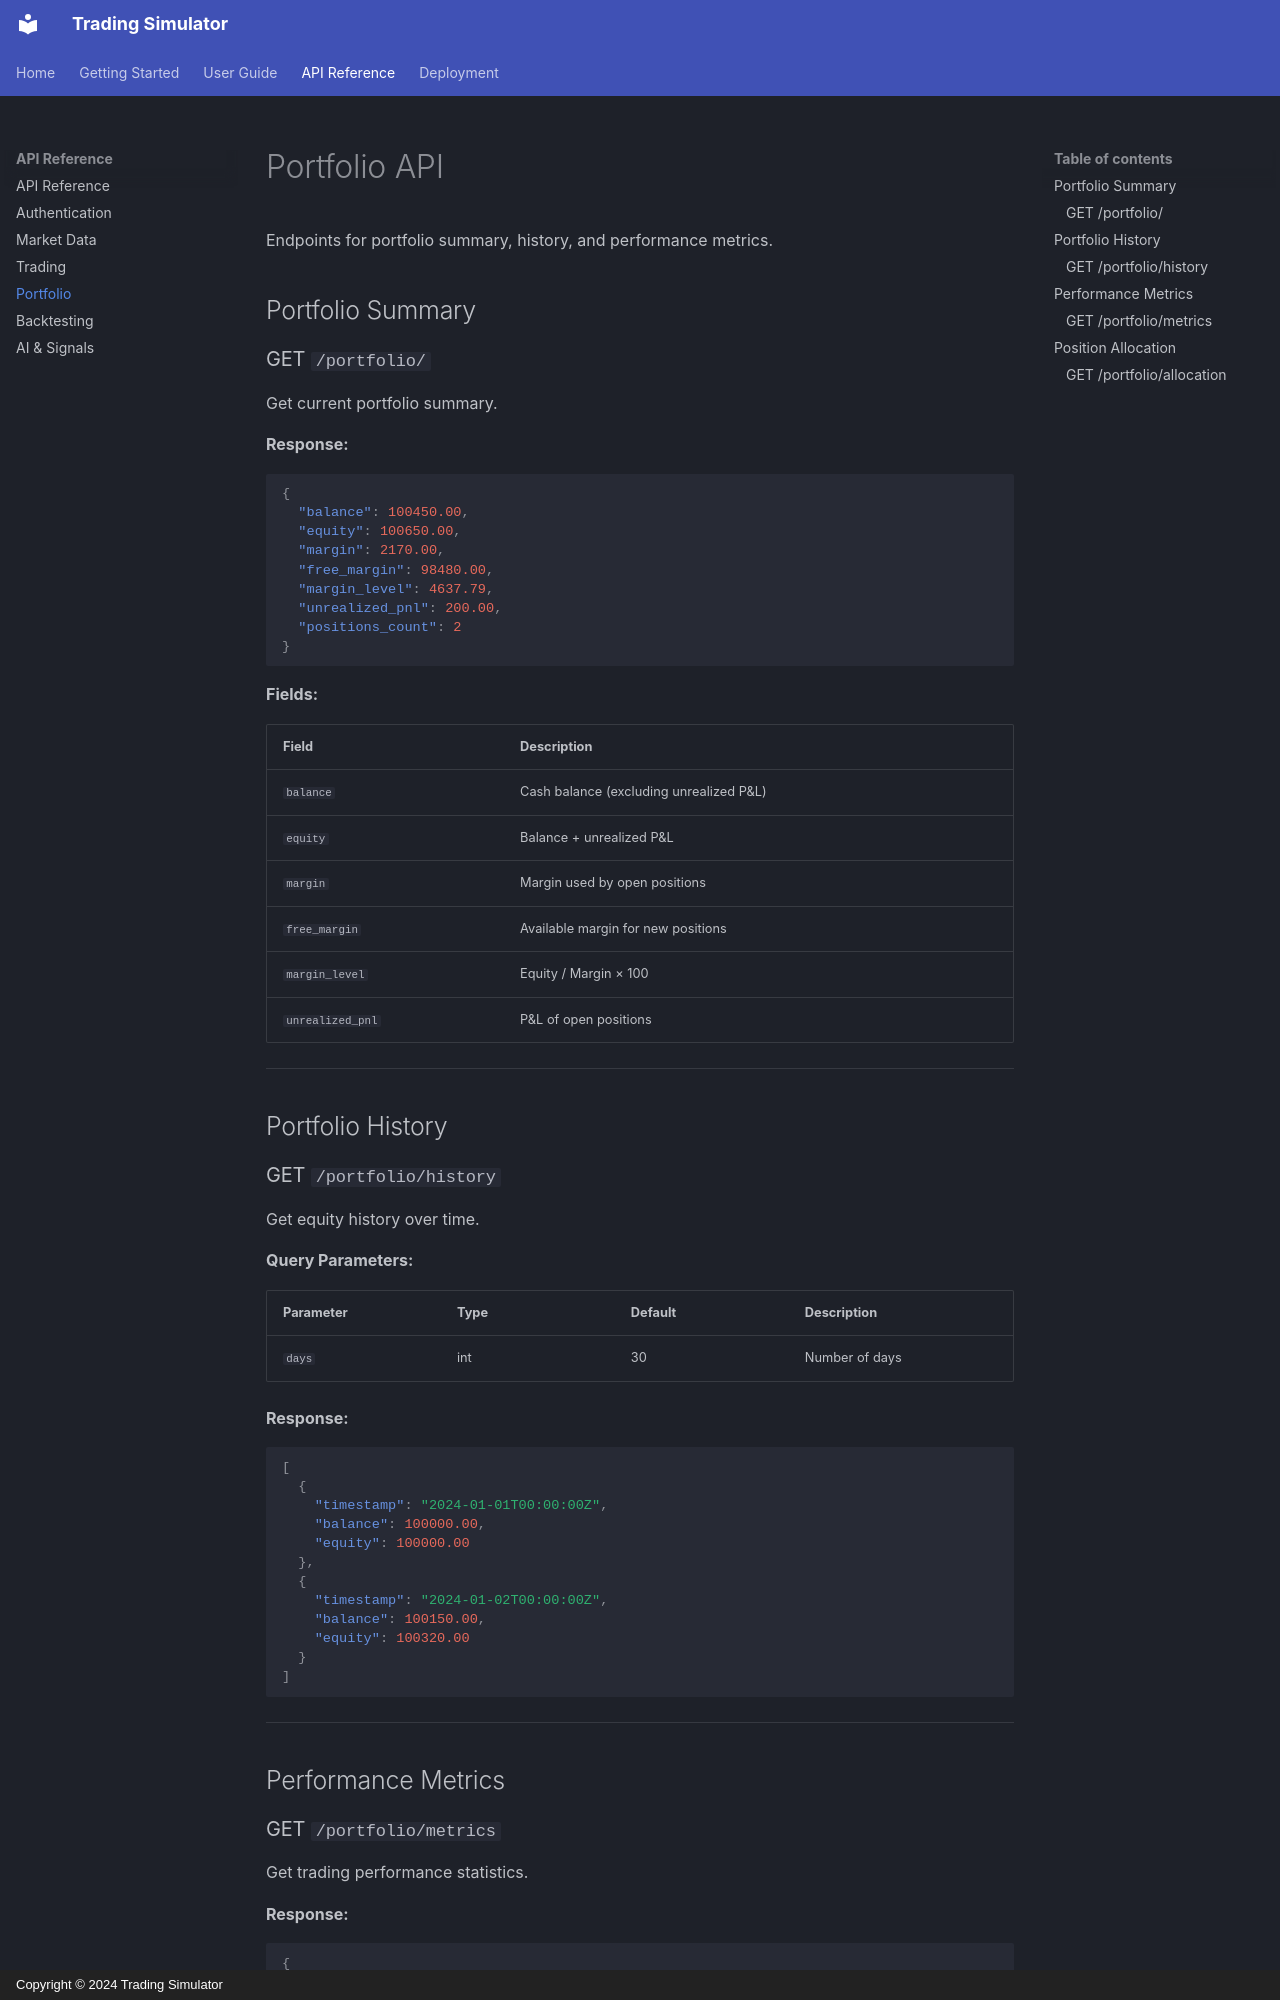

repository: ariefan/trading-simulator · page: api-reference/portfolio/index.html · generator: mkdocs · copyright: Copyright © 2024 Trading Simulator

# Portfolio API

Endpoints for portfolio summary, history, and performance metrics.

## Portfolio Summary

### GET `/portfolio/`

Get current portfolio summary.

**Response:**
```json
{
  "balance": 100450.00,
  "equity": 100650.00,
  "margin": 2170.00,
  "free_margin": 98480.00,
  "margin_level": 4637.79,
  "unrealized_pnl": 200.00,
  "positions_count": 2
}
```

**Fields:**

| Field | Description |
|-------|-------------|
| `balance` | Cash balance (excluding unrealized P&L) |
| `equity` | Balance + unrealized P&L |
| `margin` | Margin used by open positions |
| `free_margin` | Available margin for new positions |
| `margin_level` | Equity / Margin × 100 |
| `unrealized_pnl` | P&L of open positions |

---

## Portfolio History

### GET `/portfolio/history`

Get equity history over time.

**Query Parameters:**

| Parameter | Type | Default | Description |
|-----------|------|---------|-------------|
| `days` | int | 30 | Number of days |

**Response:**
```json
[
  {
    "timestamp": "2024-01-01T00:00:00Z",
    "balance": 100000.00,
    "equity": 100000.00
  },
  {
    "timestamp": "2024-01-02T00:00:00Z",
    "balance": 100150.00,
    "equity": 100320.00
  }
]
```

---

## Performance Metrics
